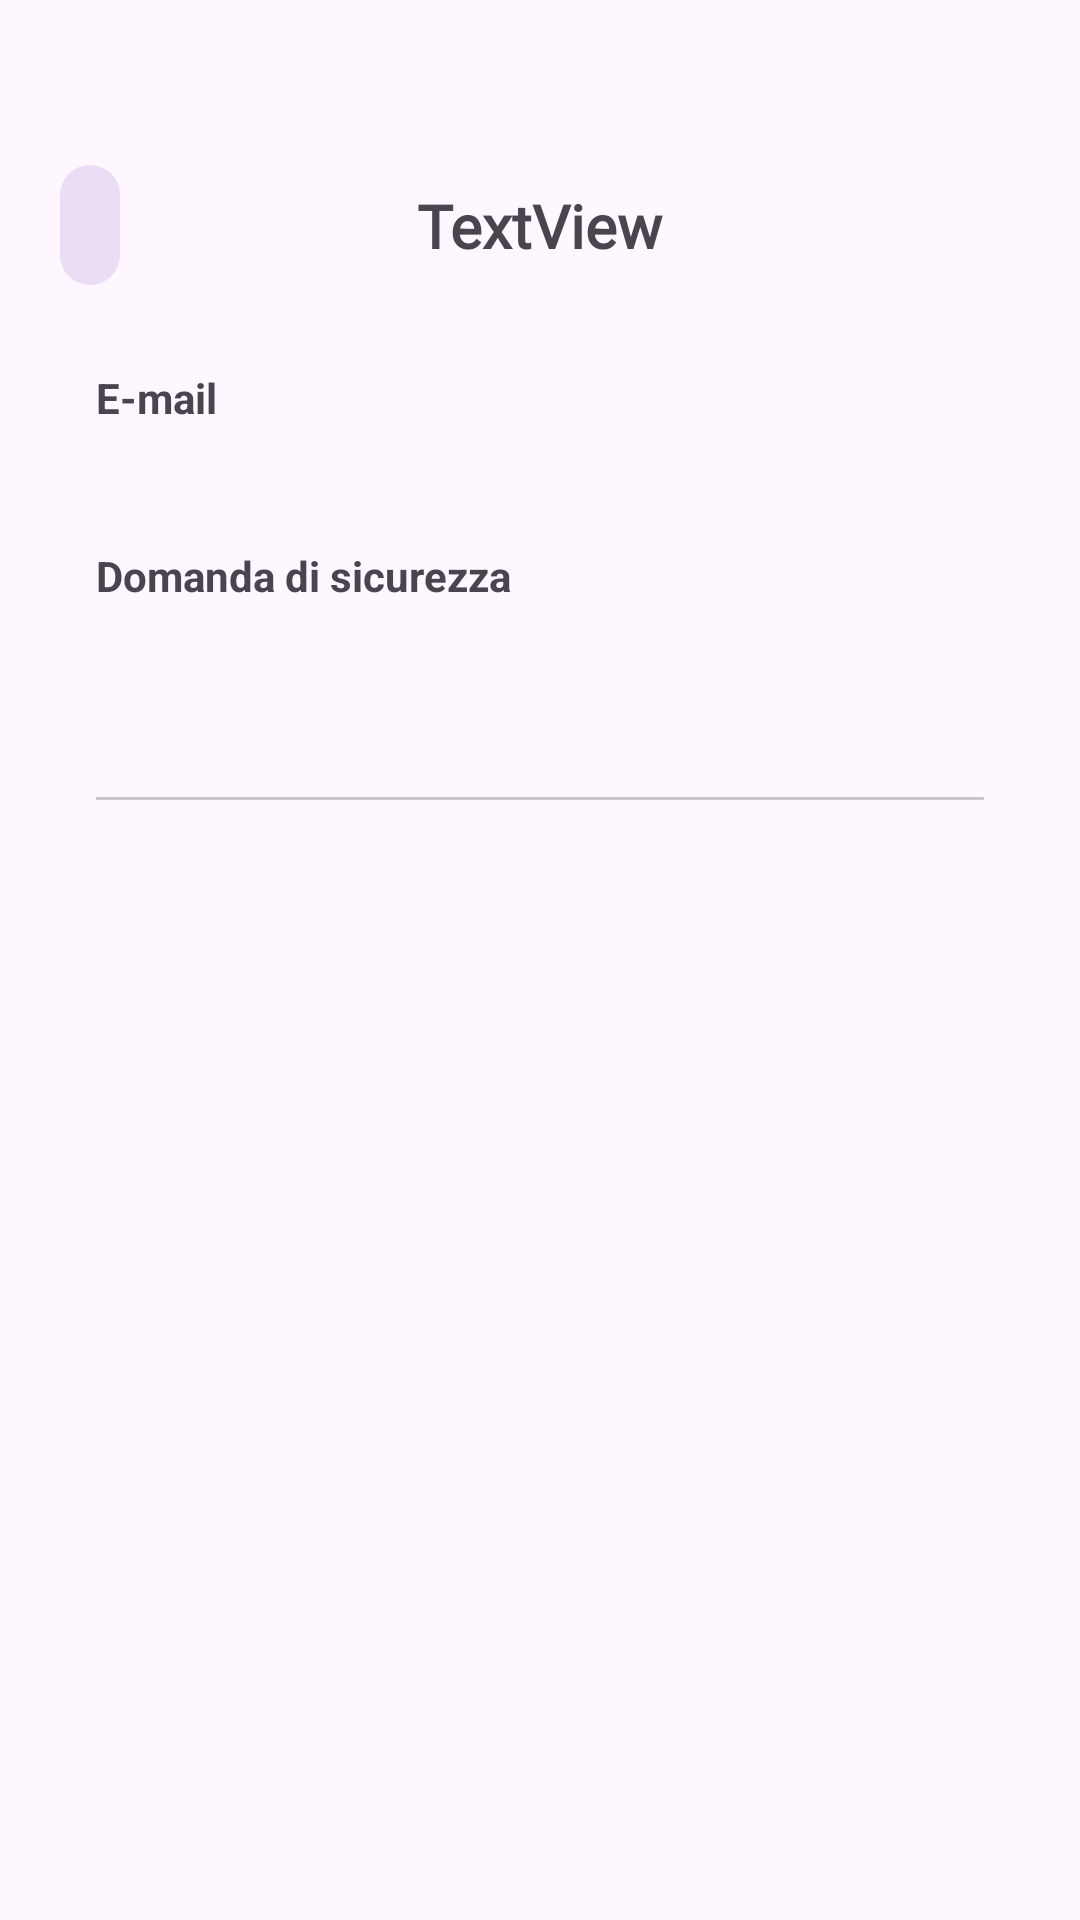

Layout XML and referenced resources for this Android screen:
<!-- AndroidManifest.xml: application theme AppTheme -->
<!-- res/layout/fragment_account.xml -->
<?xml version="1.0" encoding="utf-8"?>
<layout xmlns:tools="http://schemas.android.com/tools"
    xmlns:android="http://schemas.android.com/apk/res/android"
    xmlns:app="http://schemas.android.com/apk/res-auto">
    <data>
        <variable
            name="viewModel"
            type="pwm.ar.arpacinema.profile.account.AccountViewModel" />
    </data>

    <androidx.coordinatorlayout.widget.CoordinatorLayout


        android:layout_width="match_parent"
        android:layout_height="match_parent"
        android:background="@color/md_theme_background">

        <com.google.android.material.appbar.AppBarLayout
            android:id="@+id/appbar"

            android:layout_width="match_parent"
            android:layout_height="wrap_content"
            android:background="#00FFFFFF">

            <include
                android:id="@+id/include"
                layout="@layout/include_nav_app_bar"
                android:layout_width="match_parent"
                android:layout_height="64dp"
                android:layout_marginTop="43dp" />
        </com.google.android.material.appbar.AppBarLayout>

        <androidx.core.widget.NestedScrollView
            android:id="@+id/nestedScrollView3"
            android:layout_width="match_parent"


            android:layout_height="match_parent"
            app:layout_behavior="com.google.android.material.appbar.AppBarLayout$ScrollingViewBehavior">

            <androidx.constraintlayout.widget.ConstraintLayout
                android:id="@+id/frameLayout8"
                android:layout_width="match_parent"
                android:layout_height="match_parent"
                android:layout_gravity="top"
                tools:context=".profile.account.AccountFragment">

                <com.google.android.material.card.MaterialCardView
                    android:id="@+id/cardView"
                    style="@style/Widget.Material3.CardView.Elevated"
                    android:layout_width="match_parent"
                    android:layout_height="wrap_content"
                    android:layout_marginStart="32dp"
                    android:layout_marginTop="24dp"
                    android:layout_marginEnd="32dp"
                    app:cardCornerRadius="8dp"
                    app:cardElevation="0dp"
                    app:layout_constraintEnd_toEndOf="parent"
                    app:layout_constraintStart_toStartOf="parent"
                    app:layout_constraintTop_toBottomOf="@+id/fa2">

                    <androidx.recyclerview.widget.RecyclerView
                        android:id="@+id/accountMenu"
                        android:layout_width="match_parent"
                        android:layout_height="wrap_content"
                        android:clipChildren="true"
                        android:elevation="4dp"
                        tools:itemCount="3"
                        tools:listitem="@layout/menu_item" />
                </com.google.android.material.card.MaterialCardView>

                <com.google.android.material.divider.MaterialDivider
                    android:id="@+id/materialDivider2"
                    android:layout_width="match_parent"
                    android:layout_height="wrap_content"
                    android:layout_marginStart="32dp"
                    android:layout_marginTop="16dp"
                    android:layout_marginEnd="32dp"
                    app:layout_constraintEnd_toEndOf="parent"
                    app:layout_constraintStart_toStartOf="parent"
                    app:layout_constraintTop_toBottomOf="@+id/cardView" />

                <com.google.android.material.card.MaterialCardView
                    android:id="@+id/cardView2"
                    style="@style/Widget.Material3.CardView.Elevated"
                    android:layout_width="match_parent"
                    android:layout_height="wrap_content"
                    android:layout_marginStart="32dp"
                    android:layout_marginTop="16dp"
                    android:layout_marginEnd="32dp"
                    app:cardCornerRadius="8dp"
                    app:cardElevation="0dp"
                    app:layout_constraintEnd_toEndOf="parent"
                    app:layout_constraintStart_toStartOf="parent"
                    app:layout_constraintTop_toBottomOf="@id/materialDivider2">

                    <androidx.recyclerview.widget.RecyclerView
                        android:id="@+id/otherMenu"
                        android:layout_width="match_parent"
                        android:layout_height="wrap_content"
                        android:clipChildren="true"
                        android:elevation="4dp"
                        tools:itemCount="2"
                        tools:listitem="@layout/menu_item" />
                </com.google.android.material.card.MaterialCardView>

                <TextView
                    android:id="@+id/emailShow"
                    android:layout_width="wrap_content"
                    android:layout_height="wrap_content"
                    android:text="@{viewModel.userEmail}"
                    android:textAppearance="@style/TextAppearance.AppCompat.Medium"
                    app:layout_constraintStart_toStartOf="@+id/cardView"
                    app:layout_constraintTop_toBottomOf="@+id/textView15" />

                <TextView
                    android:id="@+id/textView15"
                    android:layout_width="wrap_content"
                    android:layout_height="wrap_content"
                    android:layout_marginTop="16dp"
                    android:text="E-mail"
                    android:textStyle="bold"
                    app:layout_constraintStart_toStartOf="@+id/emailShow"
                    app:layout_constraintTop_toTopOf="parent" />

                <TextView
                    android:id="@+id/fa2"
                    android:layout_width="wrap_content"
                    android:layout_height="wrap_content"
                    android:text='@{viewModel.isSecurityEnabled ? "Impostata" : "Non impostata"}'
                    android:textAppearance="@style/TextAppearance.AppCompat.Medium"
                    android:textColor='@{!viewModel.isSecurityEnabled ? @android:color/system_error_light : @color/colorEvergreenContainer_highContrast}'
                    app:layout_constraintStart_toStartOf="@+id/cardView"
                    app:layout_constraintTop_toBottomOf="@+id/textView16" />

                <TextView
                    android:id="@+id/textView16"
                    android:layout_width="wrap_content"
                    android:layout_height="wrap_content"
                    android:layout_marginTop="16dp"
                    android:text="Domanda di sicurezza"
                    android:textStyle="bold"
                    app:layout_constraintStart_toStartOf="@+id/cardView"
                    app:layout_constraintTop_toBottomOf="@+id/emailShow" />


            </androidx.constraintlayout.widget.ConstraintLayout>

        </androidx.core.widget.NestedScrollView>


    </androidx.coordinatorlayout.widget.CoordinatorLayout>

</layout>
<!-- res/layout/include_nav_app_bar.xml (included above) -->
<?xml version="1.0" encoding="utf-8"?>
<androidx.constraintlayout.widget.ConstraintLayout xmlns:android="http://schemas.android.com/apk/res/android"
    xmlns:app="http://schemas.android.com/apk/res-auto"
    xmlns:tools="http://schemas.android.com/tools"
    android:id="@+id/frameLayout4"
    android:layout_width="match_parent"
    android:layout_height="?attr/actionBarSize"
    android:layout_marginTop="43dp"
    android:fitsSystemWindows="false">

    <com.google.android.material.button.MaterialButton
        android:id="@+id/navBack"
        style="@style/Widget.Material3.Button.IconButton.Filled.Tonal"
        android:layout_width="wrap_content"
        android:layout_height="wrap_content"
        android:layout_marginStart="16dp"
        app:icon="@drawable/round_arrow_back_ios_new_24"
        app:layout_constraintBottom_toBottomOf="parent"
        app:layout_constraintStart_toStartOf="parent"
        app:layout_constraintTop_toTopOf="parent" />

    <TextView
        android:id="@+id/viewTitle"
        android:layout_width="wrap_content"
        android:layout_height="wrap_content"
        android:fontFamily="@font/noto_sans"
        android:text="TextView"
        android:textAppearance="@style/TextAppearance.AppCompat.Medium"
        android:textSize="20sp"
        android:textStyle="bold"
        app:layout_constraintBottom_toBottomOf="parent"
        app:layout_constraintEnd_toEndOf="parent"
        app:layout_constraintStart_toStartOf="parent"
        app:layout_constraintTop_toTopOf="parent" />
</androidx.constraintlayout.widget.ConstraintLayout>
<!-- res/layout/menu_item.xml (included above) -->
<?xml version="1.0" encoding="utf-8"?>
<androidx.constraintlayout.widget.ConstraintLayout xmlns:android="http://schemas.android.com/apk/res/android"
    xmlns:app="http://schemas.android.com/apk/res-auto"
    xmlns:tools="http://schemas.android.com/tools"
    android:id="@+id/linearLayout"
    android:layout_width="match_parent"
    android:layout_height="wrap_content"
    android:background="?attr/selectableItemBackground"
    android:paddingTop="16dp"
    android:paddingBottom="16dp">

    <ImageView
        android:id="@+id/menu_item_icon"
        android:layout_width="wrap_content"
        android:layout_height="wrap_content"
        android:layout_marginStart="16dp"
        android:foregroundTintMode="src_in"
        android:src="@drawable/round_menu_24"
        app:layout_constraintBottom_toBottomOf="parent"
        app:layout_constraintStart_toStartOf="parent"
        app:layout_constraintTop_toTopOf="parent"
        app:tint="@color/md_theme_onSurface_mediumContrast" />

    <TextView
        android:id="@+id/menu_item_title"
        android:layout_width="wrap_content"
        android:layout_height="wrap_content"
        android:layout_marginStart="16dp"
        android:textAppearance="?attr/textAppearanceListItem"
        app:layout_constraintBottom_toBottomOf="parent"
        app:layout_constraintStart_toEndOf="@+id/menu_item_icon"
        app:layout_constraintTop_toTopOf="parent"
        tools:text="@tools:sample/lorem" />

    <ImageView
        android:id="@+id/chevron"
        android:layout_width="wrap_content"
        android:layout_height="wrap_content"
        android:layout_marginEnd="16dp"
        android:foregroundTintMode="src_in"
        android:src="@drawable/round_arrow_forward_ios_24"
        app:layout_constraintBottom_toBottomOf="parent"
        app:layout_constraintEnd_toEndOf="parent"
        app:layout_constraintTop_toTopOf="parent"
        app:tint="@color/md_theme_onSurface_mediumContrast" />

</androidx.constraintlayout.widget.ConstraintLayout>
<!-- resources referenced by this layout -->
<resources>
  <color name="md_theme_background">#FEF7FF</color>
  <color name="md_theme_primary">#69548D</color>
  <color name="md_theme_onPrimary">#FFFFFF</color>
  <color name="md_theme_primaryContainer">#EBDCFF</color>
  <color name="md_theme_onPrimaryContainer">#240E45</color>
  <color name="md_theme_secondary">#635B70</color>
  <color name="md_theme_onSecondary">#FFFFFF</color>
  <color name="md_theme_secondaryContainer">#EADEF7</color>
  <color name="md_theme_onSecondaryContainer">#1F182A</color>
  <color name="md_theme_tertiary">#7F525D</color>
  <color name="md_theme_onTertiary">#FFFFFF</color>
  <color name="md_theme_tertiaryContainer">#FFD9E0</color>
  <color name="md_theme_onTertiaryContainer">#32101A</color>
  <color name="md_theme_error">#BA1A1A</color>
  <color name="md_theme_onError">#FFFFFF</color>
  <color name="md_theme_errorContainer">#FFDAD6</color>
  <color name="md_theme_onErrorContainer">#410002</color>
  <color name="md_theme_onBackground">#1D1B20</color>
  <color name="md_theme_surface">#FEF7FF</color>
  <color name="md_theme_onSurface">#1D1B20</color>
  <color name="md_theme_surfaceVariant">#E7E0EB</color>
  <color name="md_theme_onSurfaceVariant">#49454E</color>
  <color name="md_theme_outline">#7A757F</color>
  <color name="md_theme_outlineVariant">#CBC4CF</color>
  <color name="md_theme_inverseSurface">#322F35</color>
  <color name="md_theme_inverseOnSurface">#F5EFF7</color>
  <color name="md_theme_inversePrimary">#D4BBFC</color>
  <color name="md_theme_primaryFixed">#EBDCFF</color>
  <color name="md_theme_onPrimaryFixed">#240E45</color>
  <color name="md_theme_primaryFixedDim">#D4BBFC</color>
  <color name="md_theme_onPrimaryFixedVariant">#503C74</color>
  <color name="md_theme_secondaryFixed">#EADEF7</color>
  <color name="md_theme_onSecondaryFixed">#1F182A</color>
  <color name="md_theme_secondaryFixedDim">#CDC2DB</color>
  <color name="md_theme_tertiaryFixed">#FFD9E0</color>
  <color name="md_theme_onTertiaryFixed">#32101A</color>
  <color name="md_theme_tertiaryFixedDim">#F1B7C4</color>
  <color name="md_theme_surfaceDim">#DED8E0</color>
  <color name="md_theme_surfaceBright">#FEF7FF</color>
  <color name="md_theme_surfaceContainerLow">#F8F1FA</color>
  <color name="md_theme_surfaceContainer">#F2ECF4</color>
  <color name="md_theme_surfaceContainerHigh">#EDE6EE</color>
  <color name="colorGold">#7E570E</color>
  <color name="colorOnGold">#FFFFFF</color>
  <color name="colorGoldContainer">#FFDDAF</color>
  <color name="colorOnGoldContainer">#281800</color>
  <color name="colorEvergreen">#426834</color>
  <color name="colorOnEvergreen">#FFFFFF</color>
  <color name="colorEvergreenContainer">#C3EFAD</color>
  <color name="colorOnEvergreenContainer">#042100</color>
  <color name="colorDeepPurple">#5B5891</color>
  <color name="colorOnDeepPurple">#FFFFFF</color>
  <color name="colorDeepPurpleContainer">#E3DFFF</color>
  <color name="colorOnDeepPurpleContainer">#17134A</color>
  <color name="colorLightPurple">#585992</color>
  <color name="colorOnLightPurple">#FFFFFF</color>
  <color name="colorLightPurpleContainer">#E1DFFF</color>
  <color name="colorOnLightPurpleContainer">#14134A</color>
  <color name="colorWarning">#845415</color>
  <color name="colorOnWarning">#FFFFFF</color>
  <color name="colorWarningContainer">#FFDDBB</color>
  <color name="colorOnWarningContainer">#2B1700</color>
  <color name="colorTeal">#006A69</color>
  <color name="colorOnTeal">#FFFFFF</color>
  <color name="colorTealContainer">#9CF1EF</color>
  <color name="colorOnTealContainer">#002020</color>
  <color name="colorSea">#4B5C92</color>
  <color name="colorOnSea">#FFFFFF</color>
  <color name="colorSeaContainer">#DBE1FF</color>
  <color name="colorOnSeaContainer">#01174B</color>
  <color name="colorAquamarine">#1E6B4F</color>
  <color name="colorOnAquamarine">#FFFFFF</color>
  <color name="colorAquamarineContainer">#A7F2CF</color>
  <color name="colorOnAquamarineContainer">#002115</color>
</resources>
